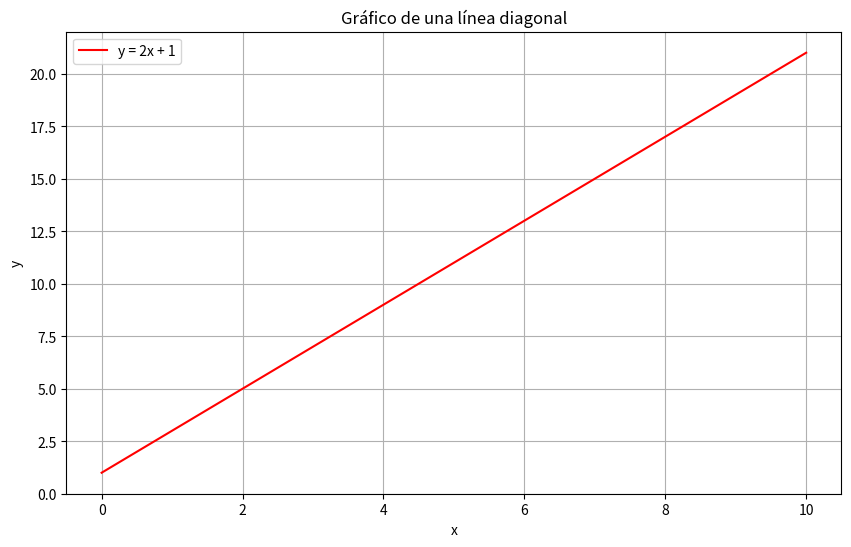

Python code for this plot:
import matplotlib.pyplot as plt
import numpy as np

# Crear datos para el gráfico
x = np.linspace(0, 10, 100)
y = 2 * x + 1  # Función lineal y = 2x + 1

# Crear el gráfico
plt.figure(figsize=(10, 6))
plt.plot(x, y, 'r-', label='y = 2x + 1')  # 'r-' significa línea roja continua

# Personalizar el gráfico
plt.title('Gráfico de una línea diagonal')
plt.xlabel('x')
plt.ylabel('y')
plt.legend()
plt.grid(True)

# Mostrar el gráfico
plt.show()